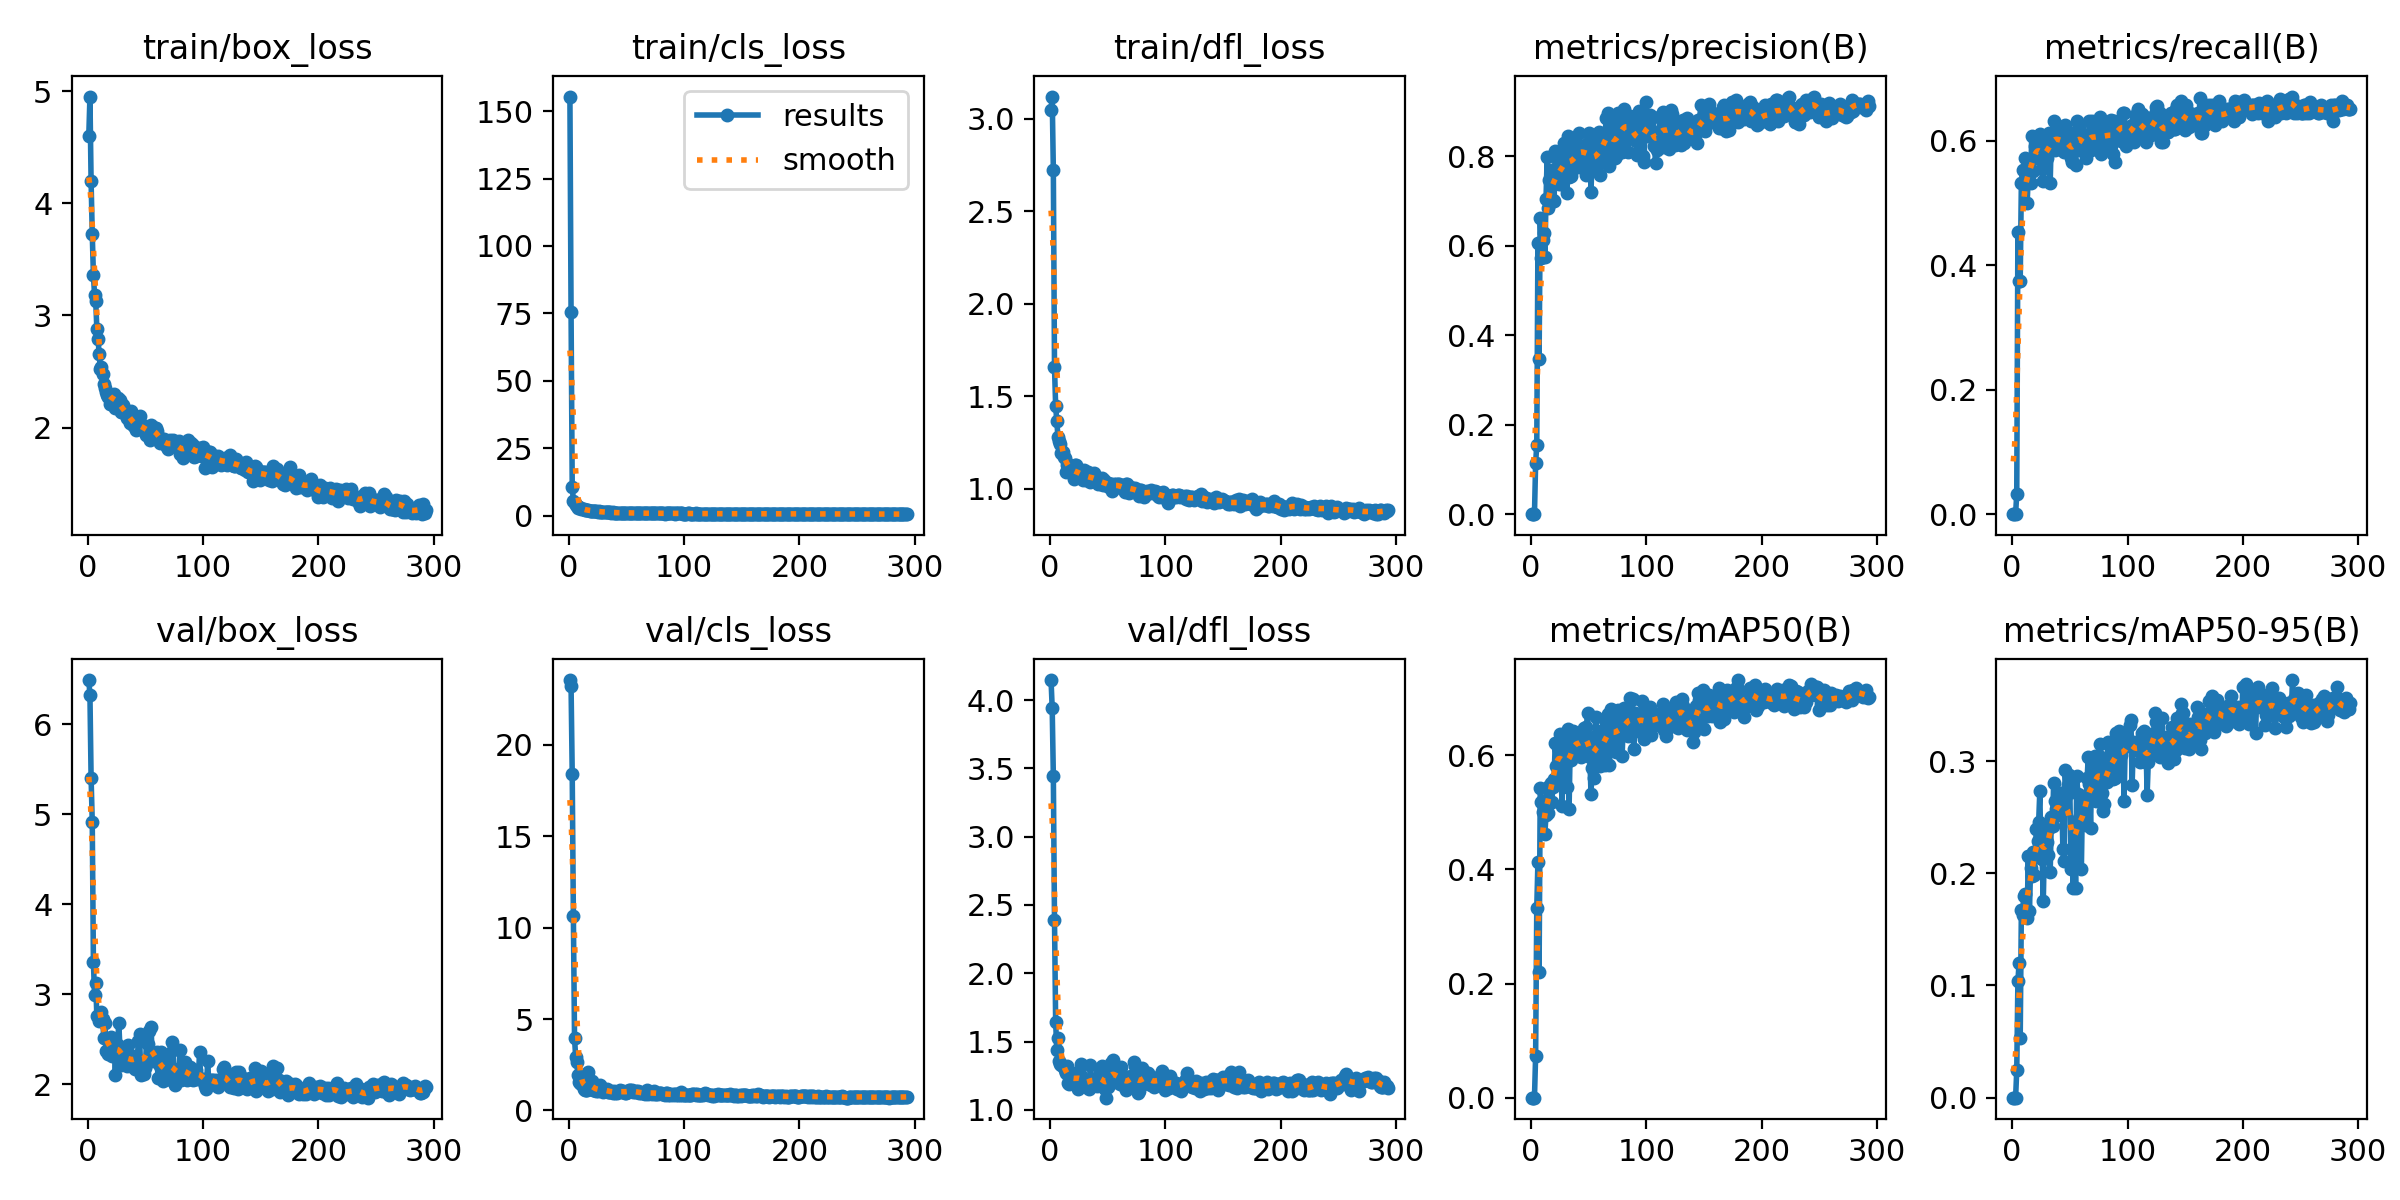

The data file committed next to this chart (first rows):
epoch, train/box_loss, train/cls_loss, train/dfl_loss, metrics/precision(B), metrics/recall(B), metrics/mAP50(B), metrics/mAP50-95(B), val/box_loss, val/cls_loss, val/dfl_loss, lr/pg0, lr/pg1, lr/pg2
1, 4.598, 155.4, 3.045, 0, 0, 0, 0, 6.489, 23.55, 4.146, 0.0003, 0.0003, 0.0003
2, 4.951, 75.38, 3.12, 0, 0, 0, 0, 6.325, 23.22, 3.943, 0.000618, 0.000618, 0.000618
3, 4.196, 10.73, 2.723, 0, 0, 0, 0, 5.406, 18.43, 3.445, 0.0009338, 0.0009338, 0.0009338
4, 3.727, 5.522, 1.656, 0.1136, 0.03289, 0.07336, 0.02428, 4.915, 10.66, 2.392, 0.001247, 0.001247, 0.001247
5, 3.363, 4.541, 1.445, 0.1554, 0.454, 0.3327, 0.1036, 3.36, 3.959, 1.643, 0.001559, 0.001559, 0.001559
6, 3.182, 3.805, 1.366, 0.6052, 0.375, 0.4137, 0.1197, 2.99, 2.91, 1.435, 0.001869, 0.001869, 0.001869
7, 3.13, 3.547, 1.277, 0.3472, 0.375, 0.221, 0.05279, 3.127, 2.622, 1.527, 0.00196, 0.00196, 0.00196
8, 2.878, 2.966, 1.259, 0.6609, 0.5329, 0.5429, 0.1673, 2.755, 1.911, 1.359, 0.00196, 0.00196, 0.00196
9, 2.792, 3.045, 1.239, 0.5714, 0.5526, 0.5181, 0.1628, 2.761, 1.54, 1.338, 0.001954, 0.001954, 0.001954
10, 2.659, 2.706, 1.191, 0.6135, 0.5534, 0.5015, 0.1793, 2.701, 1.48, 1.331, 0.001947, 0.001947, 0.001947
11, 2.523, 2.515, 1.197, 0.6286, 0.5724, 0.5192, 0.1814, 2.72, 1.469, 1.319, 0.001941, 0.001941, 0.001941
12, 2.542, 2.346, 1.169, 0.5737, 0.5395, 0.4621, 0.1613, 2.804, 1.452, 1.321, 0.001934, 0.001934, 0.001934
13, 2.475, 2.31, 1.168, 0.704, 0.5, 0.4955, 0.1604, 2.73, 1.169, 1.295, 0.001927, 0.001927, 0.001927
14, 2.387, 2.178, 1.091, 0.7973, 0.5435, 0.5425, 0.2153, 2.51, 1.137, 1.271, 0.001921, 0.001921, 0.001921
15, 2.354, 2.118, 1.129, 0.684, 0.5461, 0.4995, 0.166, 2.685, 1.142, 1.32, 0.001914, 0.001914, 0.001914
16, 2.318, 2.009, 1.131, 0.7479, 0.5329, 0.5462, 0.2048, 2.372, 1.14, 1.2, 0.001908, 0.001908, 0.001908
17, 2.293, 2.102, 1.109, 0.698, 0.6083, 0.5523, 0.1973, 2.369, 2.077, 1.188, 0.001901, 0.001901, 0.001901
18, 2.27, 1.887, 1.106, 0.77, 0.5507, 0.5186, 0.2188, 2.336, 1.365, 1.209, 0.001894, 0.001894, 0.001894
19, 2.213, 1.841, 1.107, 0.7019, 0.5724, 0.5444, 0.1983, 2.478, 1.344, 1.25, 0.001888, 0.001888, 0.001888
20, 2.262, 1.836, 1.079, 0.6995, 0.5921, 0.5591, 0.2168, 2.529, 1.596, 1.271, 0.001881, 0.001881, 0.001881
21, 2.289, 1.76, 1.049, 0.8109, 0.5987, 0.6224, 0.2391, 2.311, 1.118, 1.197, 0.001875, 0.001875, 0.001875
22, 2.28, 1.699, 1.129, 0.7473, 0.5724, 0.5819, 0.2285, 2.4, 1.134, 1.244, 0.001868, 0.001868, 0.001868
23, 2.296, 1.732, 1.128, 0.7926, 0.5921, 0.6146, 0.246, 2.459, 1.121, 1.244, 0.001861, 0.001861, 0.001861
24, 2.173, 1.56, 1.073, 0.7379, 0.6114, 0.6208, 0.273, 2.1, 1.051, 1.151, 0.001855, 0.001855, 0.001855
25, 2.253, 1.541, 1.068, 0.7848, 0.5998, 0.638, 0.214, 2.441, 1.075, 1.248, 0.001848, 0.001848, 0.001848
26, 2.263, 1.552, 1.09, 0.7375, 0.5545, 0.5678, 0.213, 2.436, 1.114, 1.266, 0.001842, 0.001842, 0.001842
27, 2.223, 1.497, 1.072, 0.7438, 0.5349, 0.5109, 0.1751, 2.683, 1.378, 1.338, 0.001835, 0.001835, 0.001835
28, 2.249, 1.442, 1.088, 0.7992, 0.5789, 0.6305, 0.2265, 2.404, 1.121, 1.196, 0.001828, 0.001828, 0.001828
29, 2.139, 1.352, 1.046, 0.8295, 0.5921, 0.6237, 0.2443, 2.209, 1.223, 1.173, 0.001822, 0.001822, 0.001822
30, 2.142, 1.346, 1.098, 0.8137, 0.5724, 0.5871, 0.2278, 2.23, 1.018, 1.192, 0.001815, 0.001815, 0.001815
31, 2.205, 1.369, 1.049, 0.7171, 0.6053, 0.5453, 0.2166, 2.264, 1.137, 1.171, 0.001809, 0.001809, 0.001809
32, 2.159, 1.352, 1.073, 0.8441, 0.6118, 0.647, 0.24, 2.267, 1.039, 1.168, 0.001802, 0.001802, 0.001802
33, 2.123, 1.307, 1.087, 0.7537, 0.5329, 0.5059, 0.2011, 2.347, 1.172, 1.203, 0.001795, 0.001795, 0.001795
34, 2.086, 1.26, 1.048, 0.8086, 0.6114, 0.6185, 0.25, 2.198, 1.022, 1.155, 0.001789, 0.001789, 0.001789
35, 2.127, 1.219, 1.036, 0.7553, 0.6094, 0.591, 0.2423, 2.431, 1.031, 1.33, 0.001782, 0.001782, 0.001782
36, 2.106, 1.196, 1.05, 0.7911, 0.6316, 0.6433, 0.2807, 2.306, 1.004, 1.224, 0.001776, 0.001776, 0.001776
37, 2.045, 1.153, 1.077, 0.8195, 0.5855, 0.6297, 0.2648, 2.233, 1.04, 1.215, 0.001769, 0.001769, 0.001769
38, 2.144, 1.218, 1.082, 0.7933, 0.6053, 0.6191, 0.2572, 2.204, 0.978, 1.187, 0.001762, 0.001762, 0.001762
39, 2.024, 1.143, 1.061, 0.7759, 0.5922, 0.6091, 0.2516, 2.317, 1.066, 1.22, 0.001756, 0.001756, 0.001756
40, 2.017, 1.101, 1.048, 0.8272, 0.6118, 0.6373, 0.2632, 2.259, 0.9583, 1.195, 0.001749, 0.001749, 0.001749
41, 2.044, 1.146, 1.033, 0.7764, 0.6167, 0.6225, 0.2649, 2.174, 0.9877, 1.173, 0.001743, 0.001743, 0.001743
42, 1.982, 1.07, 1.023, 0.8527, 0.5921, 0.6239, 0.2717, 2.277, 0.9623, 1.236, 0.001736, 0.001736, 0.001736
43, 1.987, 1.08, 1.048, 0.7961, 0.5855, 0.597, 0.2652, 2.279, 1.02, 1.253, 0.001729, 0.001729, 0.001729
44, 2.025, 1.051, 1.026, 0.8222, 0.6085, 0.627, 0.2219, 2.485, 1.096, 1.284, 0.001723, 0.001723, 0.001723
45, 2.107, 1.126, 1.056, 0.8006, 0.5812, 0.6098, 0.2106, 2.559, 1.068, 1.318, 0.001716, 0.001716, 0.001716
46, 1.984, 1.124, 1.019, 0.8191, 0.625, 0.6482, 0.2918, 2.107, 0.9818, 1.193, 0.00171, 0.00171, 0.00171
47, 1.993, 1.05, 1.045, 0.8101, 0.5894, 0.6265, 0.2686, 2.166, 1.073, 1.193, 0.001703, 0.001703, 0.001703
48, 1.997, 1.041, 1.019, 0.7577, 0.6053, 0.6496, 0.2789, 2.259, 1.016, 1.151, 0.001696, 0.001696, 0.001696
49, 2.01, 1.036, 1.029, 0.8298, 0.6118, 0.6749, 0.2876, 2.114, 0.97, 1.089, 0.00169, 0.00169, 0.00169
50, 2.015, 0.9951, 1.03, 0.8512, 0.5855, 0.6296, 0.2769, 2.185, 0.9317, 1.168, 0.001683, 0.001683, 0.001683
51, 1.932, 0.9757, 1.01, 0.8218, 0.5724, 0.5967, 0.2038, 2.465, 1.003, 1.246, 0.001677, 0.001677, 0.001677
52, 2.005, 1.009, 1.022, 0.7208, 0.5658, 0.5324, 0.2105, 2.443, 1.134, 1.289, 0.00167, 0.00167, 0.00167
53, 1.963, 1.013, 1.025, 0.8011, 0.583, 0.5787, 0.1865, 2.592, 1.103, 1.346, 0.001663, 0.001663, 0.001663
54, 1.89, 0.9471, 0.9867, 0.8226, 0.6118, 0.6274, 0.2417, 2.257, 1.046, 1.247, 0.001657, 0.001657, 0.001657
55, 2.021, 0.9963, 1.02, 0.7947, 0.5603, 0.5603, 0.1871, 2.639, 1.137, 1.366, 0.00165, 0.00165, 0.00165
56, 1.993, 0.978, 1.024, 0.7759, 0.6316, 0.6665, 0.2864, 2.275, 0.9885, 1.207, 0.001644, 0.001644, 0.001644
57, 1.949, 0.9695, 1.026, 0.7771, 0.6191, 0.627, 0.2705, 2.254, 0.9869, 1.22, 0.001637, 0.001637, 0.001637
58, 1.994, 0.969, 1.007, 0.841, 0.6184, 0.6384, 0.2488, 2.28, 1.066, 1.219, 0.00163, 0.00163, 0.00163
59, 2, 0.9461, 1.025, 0.8542, 0.5855, 0.5997, 0.2473, 2.347, 1.005, 1.26, 0.001624, 0.001624, 0.001624
60, 1.971, 0.9198, 1.026, 0.757, 0.6118, 0.5807, 0.2036, 2.362, 1.053, 1.254, 0.001617, 0.001617, 0.001617
... 233 more rows
